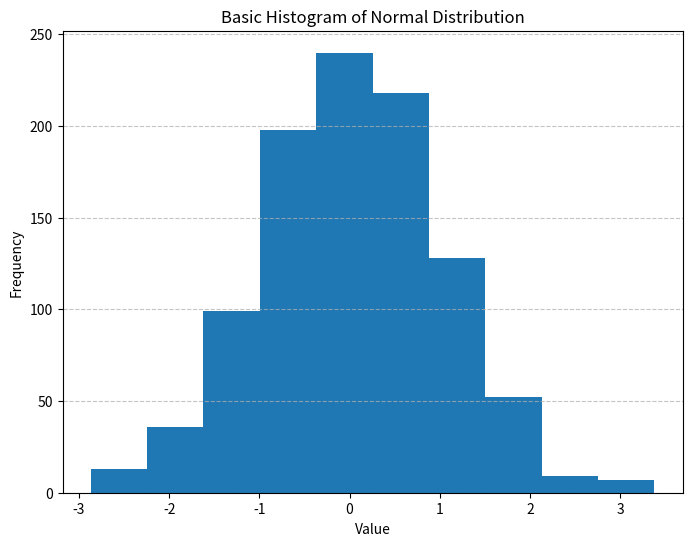
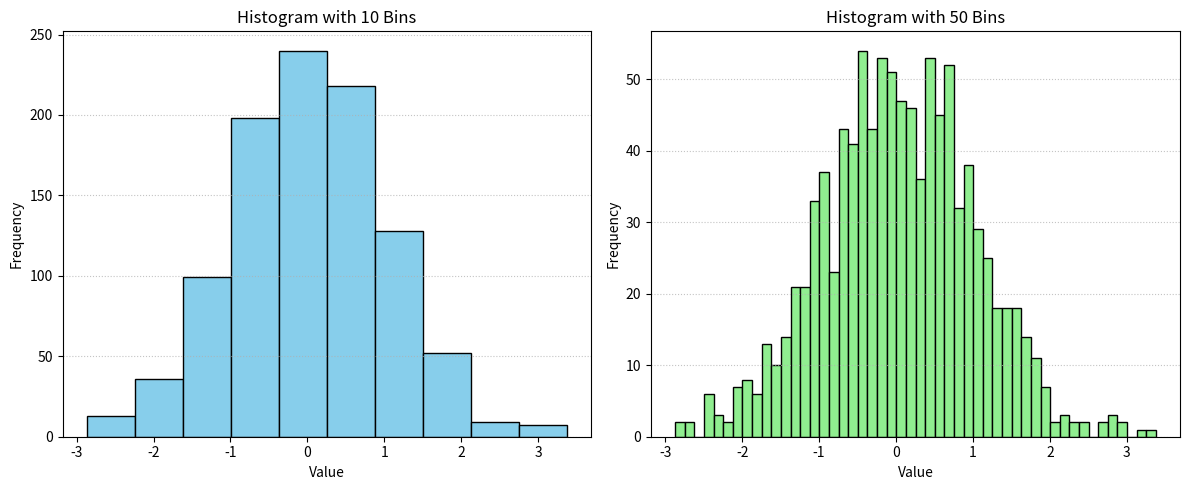
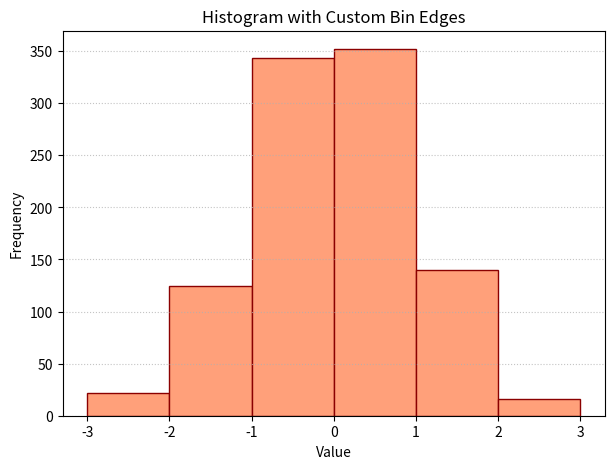
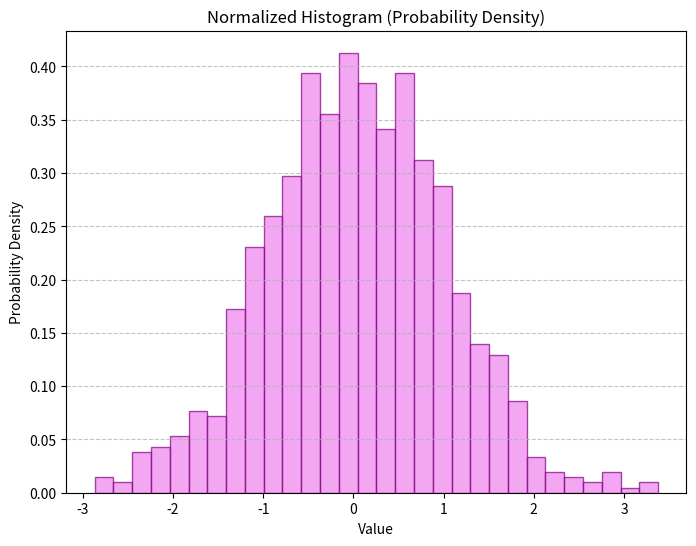
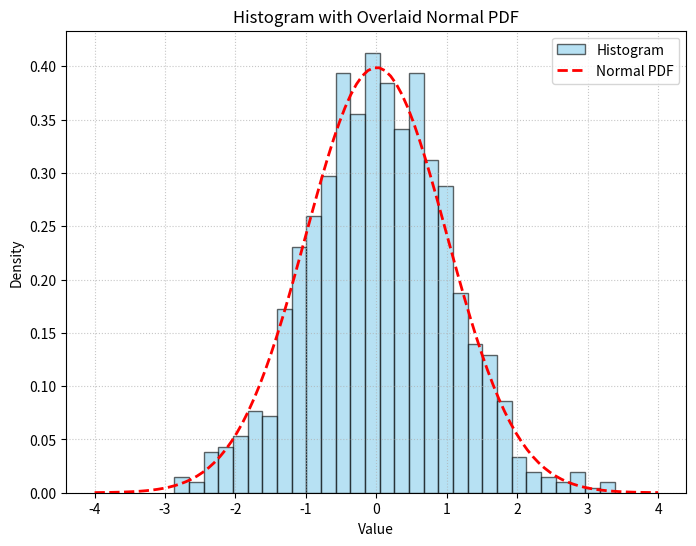
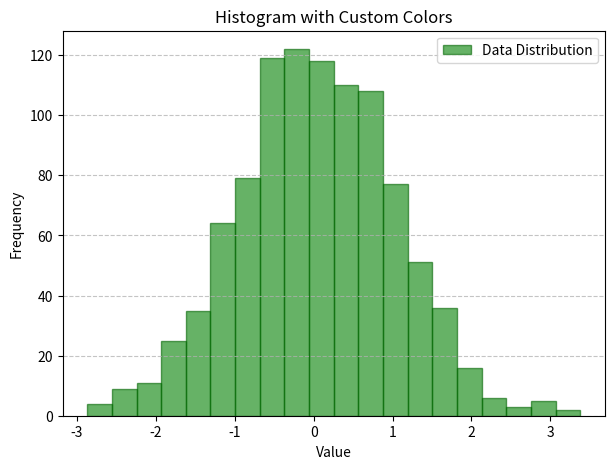
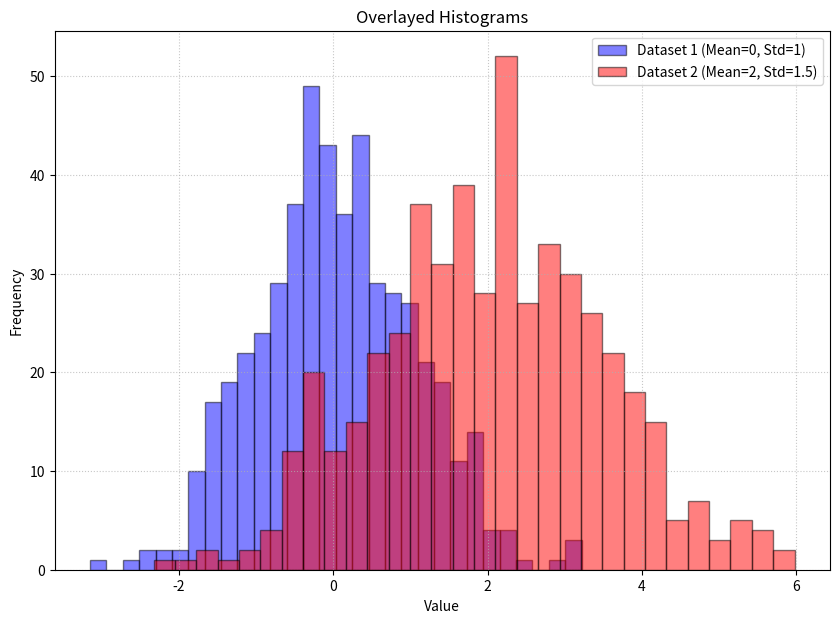
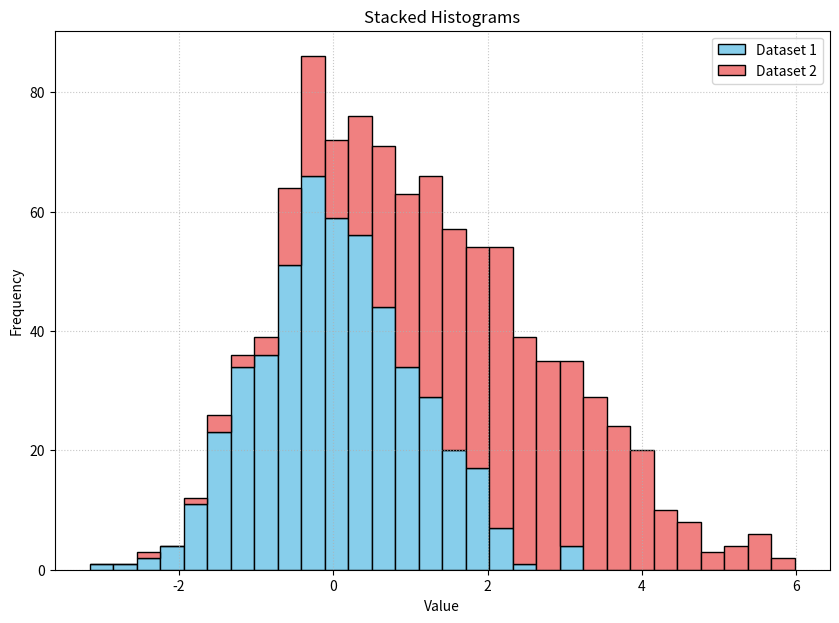
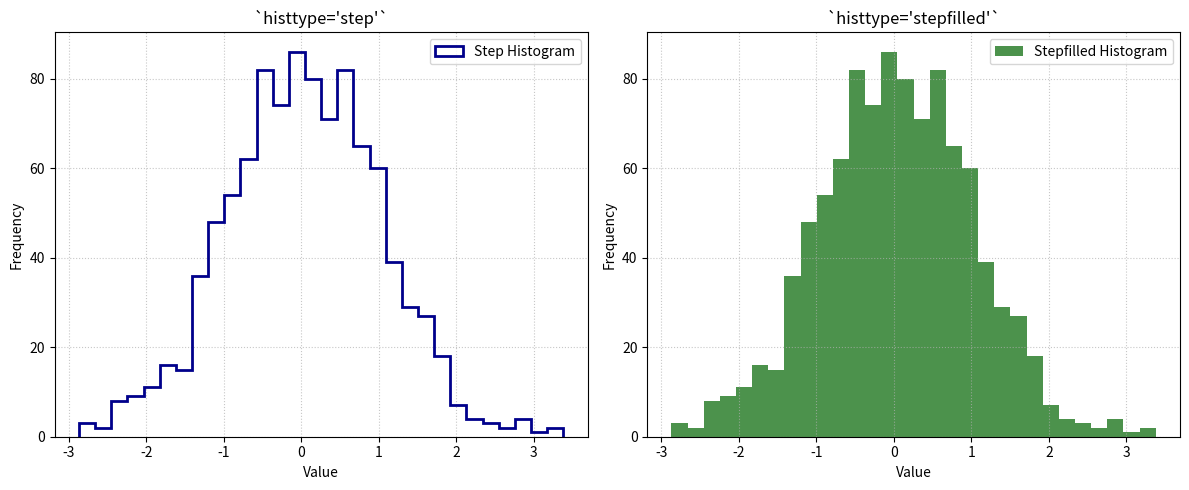
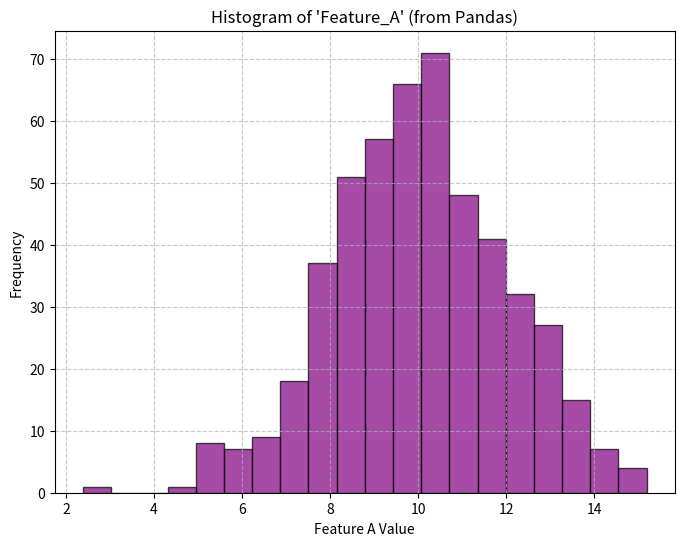
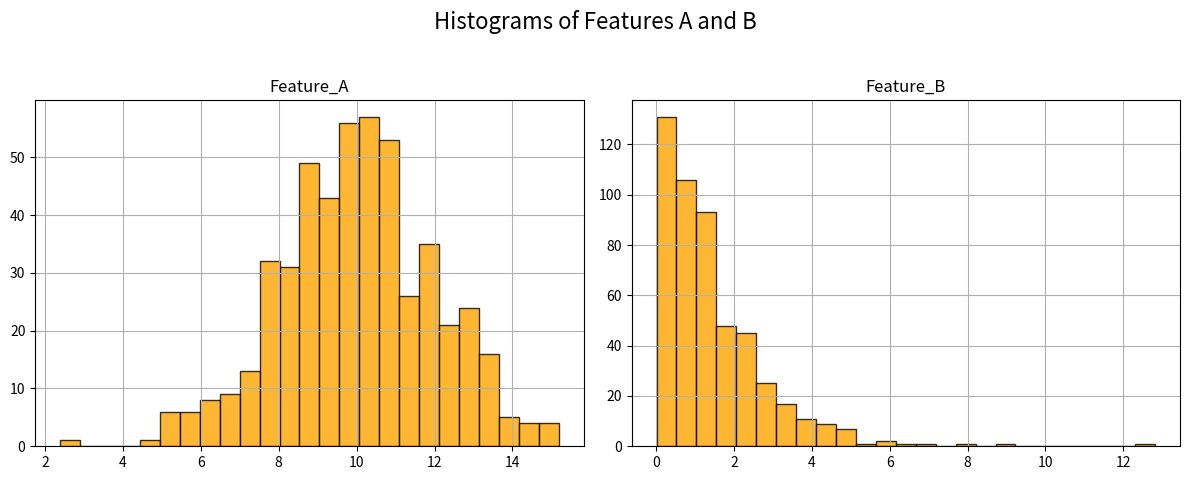

Python code for these plots, in order:
import matplotlib.pyplot as plt
import numpy as np
import pandas as pd

print("--- Matplotlib Histogram: All About in Code ---")

# --- 1. Basic Histogram ---
print("\n--- 1. Basic Histogram ---")
print("A histogram divides the data into bins and shows the number of observations (frequency) in each bin.")

# Generate some sample data: 1000 random numbers from a standard normal distribution
data_norm = np.random.randn(1000)

plt.figure(figsize=(8, 6)) # Create a new figure
plt.hist(data_norm)       # Create the histogram
plt.title("Basic Histogram of Normal Distribution")
plt.xlabel("Value")
plt.ylabel("Frequency")
plt.grid(axis='y', alpha=0.75, linestyle='--') # Add horizontal grid lines
plt.show()


# --- 2. Customizing Histograms ---
print("\n--- 2. Customizing Histograms ---")

# 2.1 Number of Bins (`bins` parameter)
print("\n--- 2.1 Customizing Bins ---")
# 'bins' can be an integer (number of bins), a sequence (bin edges), or 'auto'/'fd'/'sturges'/'rice'
plt.figure(figsize=(12, 5))

plt.subplot(1, 2, 1) # First subplot
plt.hist(data_norm, bins=10, color='skyblue', edgecolor='black')
plt.title("Histogram with 10 Bins")
plt.xlabel("Value")
plt.ylabel("Frequency")
plt.grid(axis='y', alpha=0.75, linestyle=':')

plt.subplot(1, 2, 2) # Second subplot
plt.hist(data_norm, bins=50, color='lightgreen', edgecolor='black')
plt.title("Histogram with 50 Bins")
plt.xlabel("Value")
plt.ylabel("Frequency")
plt.grid(axis='y', alpha=0.75, linestyle=':')

plt.tight_layout() # Adjust subplots to fit in figure area.
plt.show()

# Custom bin edges (e.g., specific ranges)
bins_custom = [-3, -2, -1, 0, 1, 2, 3]
plt.figure(figsize=(7, 5))
plt.hist(data_norm, bins=bins_custom, color='lightsalmon', edgecolor='darkred')
plt.title("Histogram with Custom Bin Edges")
plt.xlabel("Value")
plt.ylabel("Frequency")
plt.xticks(bins_custom) # Set x-ticks to bin edges
plt.grid(axis='y', alpha=0.75, linestyle=':')
plt.show()

# 2.2 `density=True` (Normalized Histogram)
print("\n--- 2.2 Normalized Histogram (`density=True`) ---")
print("When `density=True`, the area under the histogram sums to 1. This is useful for comparing distributions.")
plt.figure(figsize=(8, 6))
plt.hist(data_norm, bins=30, density=True, color='violet', edgecolor='purple', alpha=0.7)
plt.title("Normalized Histogram (Probability Density)")
plt.xlabel("Value")
plt.ylabel("Probability Density")
plt.grid(axis='y', alpha=0.75, linestyle='--')
plt.show()

# Overlaying a probability density function (PDF)
from scipy.stats import norm
x_pdf = np.linspace(-4, 4, 100)
pdf_values = norm.pdf(x_pdf, loc=0, scale=1) # PDF for standard normal distribution

plt.figure(figsize=(8, 6))
plt.hist(data_norm, bins=30, density=True, color='skyblue', edgecolor='black', alpha=0.6, label='Histogram')
plt.plot(x_pdf, pdf_values, color='red', linestyle='--', linewidth=2, label='Normal PDF')
plt.title("Histogram with Overlaid Normal PDF")
plt.xlabel("Value")
plt.ylabel("Density")
plt.legend()
plt.grid(True, linestyle=':', alpha=0.7)
plt.show()


# 2.3 Color, Edge Color, Alpha
print("\n--- 2.3 Colors, Edges, Transparency ---")
plt.figure(figsize=(7, 5))
plt.hist(data_norm, bins=20,
         color='green',       # Fill color of bars
         edgecolor='darkgreen', # Border color of bars
         alpha=0.6,           # Transparency (0.0 to 1.0)
         label='Data Distribution')
plt.title("Histogram with Custom Colors")
plt.xlabel("Value")
plt.ylabel("Frequency")
plt.legend()
plt.grid(axis='y', alpha=0.75, linestyle='--')
plt.show()


# --- 3. Multiple Histograms on One Plot ---
print("\n--- 3. Multiple Histograms on One Plot ---")

# Generate two different datasets
data_set1 = np.random.normal(loc=0, scale=1, size=500)
data_set2 = np.random.normal(loc=2, scale=1.5, size=500) # Different mean and std dev

plt.figure(figsize=(10, 7))

# 3.1 Overlayed Histograms (transparent for comparison)
plt.hist(data_set1, bins=30, alpha=0.5, label='Dataset 1 (Mean=0, Std=1)', color='blue', edgecolor='black')
plt.hist(data_set2, bins=30, alpha=0.5, label='Dataset 2 (Mean=2, Std=1.5)', color='red', edgecolor='black')
plt.title("Overlayed Histograms")
plt.xlabel("Value")
plt.ylabel("Frequency")
plt.legend()
plt.grid(True, linestyle=':', alpha=0.7)
plt.show()

# 3.2 Stacked Histograms
# Histograms are stacked on top of each other. Requires a list of arrays.
plt.figure(figsize=(10, 7))
plt.hist([data_set1, data_set2],
         bins=30,
         stacked=True, # Stack the histograms
         color=['skyblue', 'lightcoral'],
         edgecolor='black',
         label=['Dataset 1', 'Dataset 2'])
plt.title("Stacked Histograms")
plt.xlabel("Value")
plt.ylabel("Frequency")
plt.legend()
plt.grid(True, linestyle=':', alpha=0.7)
plt.show()


# --- 4. Using `histtype` Parameter ---
print("\n--- 4. Using `histtype` Parameter ---")
print("`histtype` controls the type of histogram to draw: 'bar' (default), 'barstacked', 'step', 'stepfilled'.")

plt.figure(figsize=(12, 5))

# 'step' - unfilled line plot
plt.subplot(1, 2, 1)
plt.hist(data_norm, bins=30, histtype='step', color='darkblue', linewidth=2, label='Step Histogram')
plt.title("`histtype='step'`")
plt.xlabel("Value")
plt.ylabel("Frequency")
plt.legend()
plt.grid(True, linestyle=':', alpha=0.7)

# 'stepfilled' - filled step plot
plt.subplot(1, 2, 2)
plt.hist(data_norm, bins=30, histtype='stepfilled', color='darkgreen', alpha=0.7, label='Stepfilled Histogram')
plt.title("`histtype='stepfilled'`")
plt.xlabel("Value")
plt.ylabel("Frequency")
plt.legend()
plt.grid(True, linestyle=':', alpha=0.7)

plt.tight_layout()
plt.show()


# --- 5. Histogram with Pandas DataFrame Column ---
print("\n--- 5. Histogram with Pandas DataFrame Column ---")
print("Pandas `df.hist()` method is a convenient wrapper around Matplotlib's `plt.hist()`.")

# Create a sample DataFrame
df = pd.DataFrame({
    'Feature_A': np.random.normal(loc=10, scale=2, size=500),
    'Feature_B': np.random.exponential(scale=1.5, size=500), # Exponential distribution
    'Category': np.random.choice(['X', 'Y', 'Z'], size=500)
})
print(f"\nDataFrame head:\n{df.head()}")

# Plotting a histogram for a specific column
plt.figure(figsize=(8, 6))
df['Feature_A'].hist(bins=20, color='purple', edgecolor='black', alpha=0.7)
plt.title("Histogram of 'Feature_A' (from Pandas)")
plt.xlabel("Feature A Value")
plt.ylabel("Frequency")
plt.grid(True, linestyle='--', alpha=0.7)
plt.show()

# Plotting histograms for multiple numerical columns
# This automatically creates a subplot for each numerical column
fig, axes = plt.subplots(1, 2, figsize=(12, 5))
df[['Feature_A', 'Feature_B']].hist(ax=axes, bins=25, color='orange', alpha=0.8, edgecolor='black')
fig.suptitle("Histograms of Features A and B", fontsize=16)
plt.tight_layout(rect=[0, 0.03, 1, 0.95]) # Adjust layout to make space for suptitle
plt.show()


print("\n--- End of Matplotlib Histogram Practice Code ---")

# Reminder:
# - `plt.show()` displays the plot.
# - Adjust `bins` to reveal details or broad trends.
# - `density=True` for probability distributions.
# - `alpha` is useful for overlaying multiple distributions.